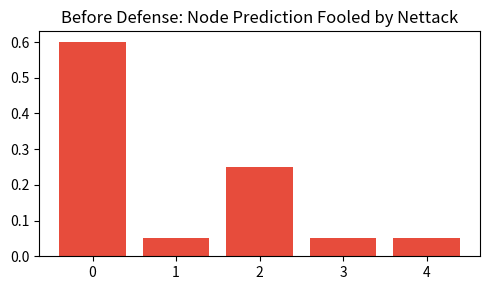
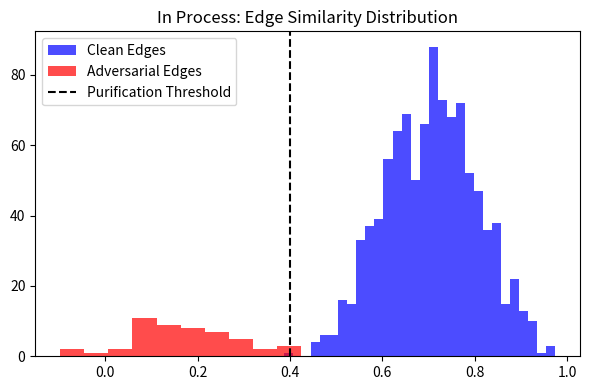
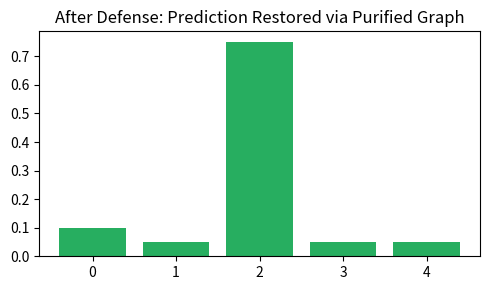

Reproduce these figures in Python, in order.
import matplotlib.pyplot as plt, numpy as np
clean_probs = [0.05, 0.05, 0.8, 0.05, 0.05]
attacked_probs = [0.6, 0.05, 0.25, 0.05, 0.05]
purified_probs = [0.1, 0.05, 0.75, 0.05, 0.05]

fig_before, ax_before = plt.subplots(figsize=(5,3))
ax_before.bar(range(5), attacked_probs, color='#e74c3c')
ax_before.set_title('Before Defense: Node Prediction Fooled by Nettack')
plt.tight_layout(); plt.savefig('05_before_defense.png', dpi=150); plt.show()

fig_in, ax_in = plt.subplots(figsize=(6,4))
clean_edge_sims = np.random.normal(0.7, 0.1, 1000)
adv_edge_sims = np.random.normal(0.2, 0.1, 50)
ax_in.hist(clean_edge_sims, bins=30, alpha=0.7, label='Clean Edges', color='blue')
ax_in.hist(adv_edge_sims, bins=10, alpha=0.7, label='Adversarial Edges', color='red')
ax_in.axvline(x=0.4, color='black', linestyle='--', label='Purification Threshold')
ax_in.set_title('In Process: Edge Similarity Distribution')
ax_in.legend(); plt.tight_layout(); plt.savefig('05_in_process_defense.png', dpi=150); plt.show()

fig_after, ax_after = plt.subplots(figsize=(5,3))
ax_after.bar(range(5), purified_probs, color='#27ae60')
ax_after.set_title('After Defense: Prediction Restored via Purified Graph')
plt.tight_layout(); plt.savefig('05_after_defense.png', dpi=150); plt.show()
